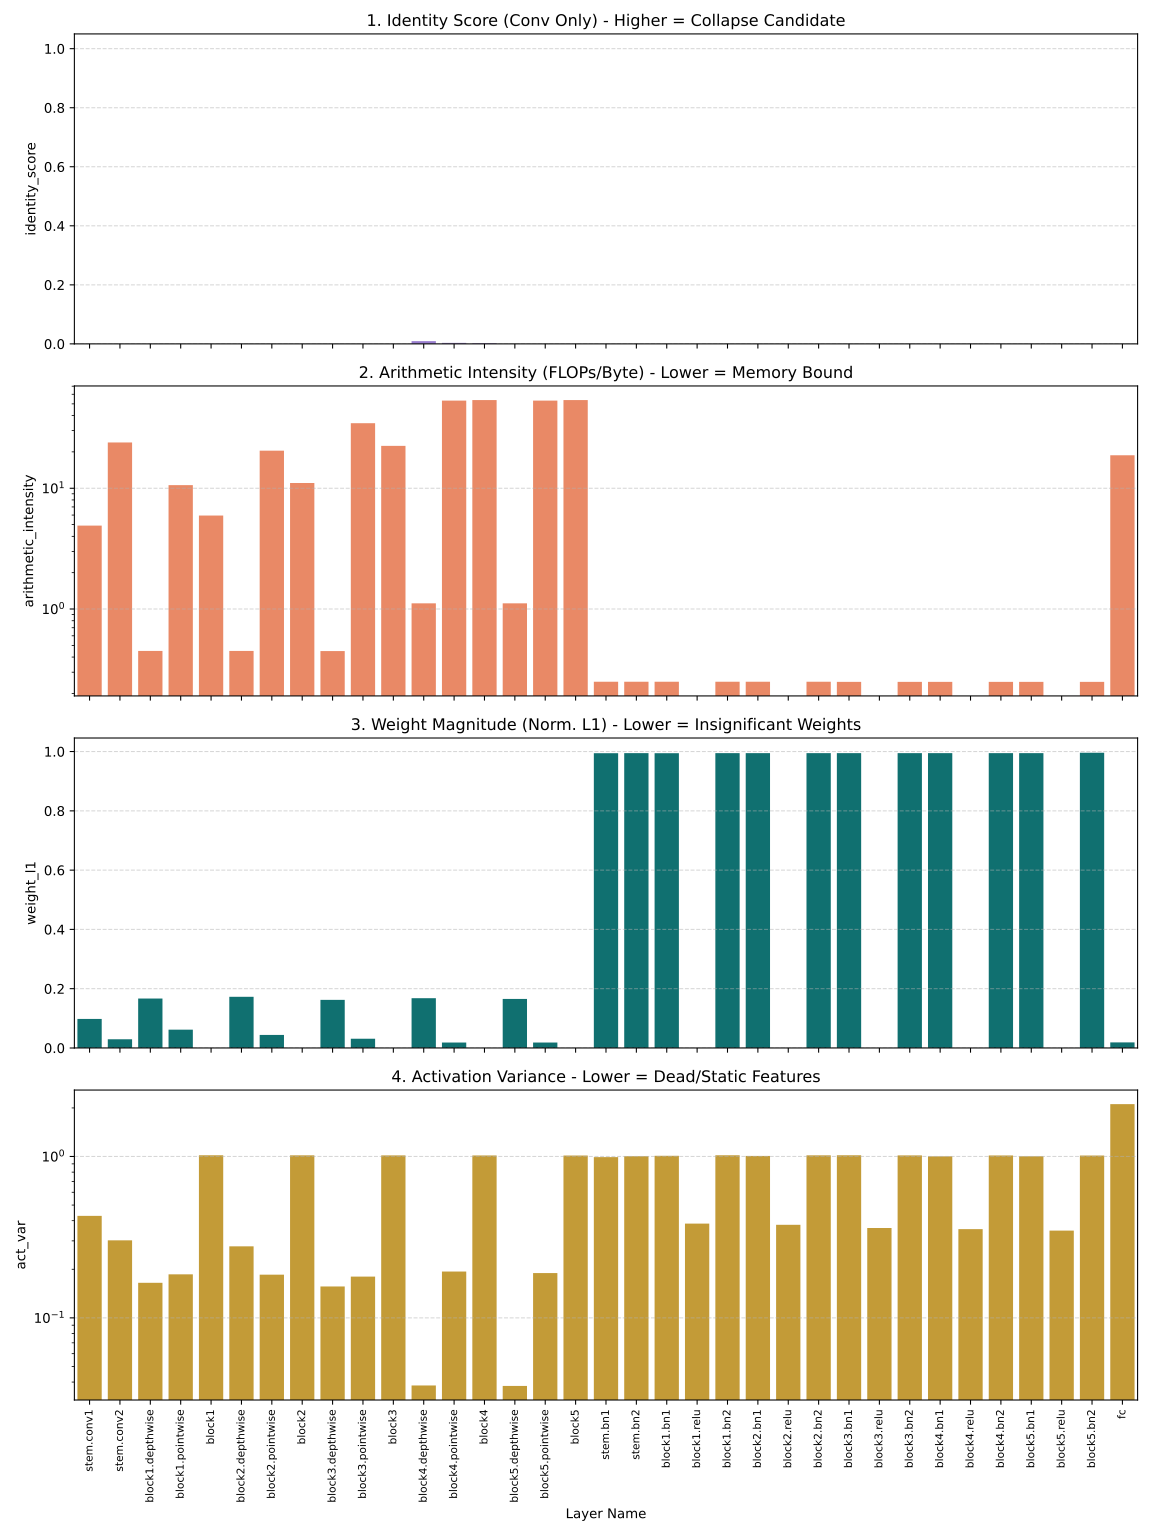

Data behind this chart, as committed beside it:
layer, layer_type, identity_score, arithmetic_intensity, weight_l1, act_var, flops
stem.conv1, Conv2d, 0.0, 4.908, 0.09793, 0.4286, 113246208
stem.bn1, BatchNorm2d, 0.8991, 0.25, 0.9945, 0.9908, 8388608
stem.conv2, Conv2d, 0.0, 23.93, 0.02936, 0.3022, 603979776
stem.bn2, BatchNorm2d, 0.7651, 0.25, 0.9946, 1.004, 4194304
block1.depthwise, Conv2d, 0.0, 0.4499, 0.1667, 0.1649, 4718592
block1.bn1, BatchNorm2d, 0.7959, 0.25, 0.9944, 1.009, 1048576
block1.relu, ReLU, 1.0, 0.0, 0.0, 0.3837, 0
block1.pointwise, Conv2d, 0.0, 10.61, 0.06165, 0.186, 67108864
block1.bn2, BatchNorm2d, 0.8208, 0.25, 0.9946, 1.017, 2097152
block1, SeparableConvBlock, 0.0, 5.941, 0.0, 1.017, 74973184
block2.depthwise, Conv2d, 0.0, 0.4496, 0.1725, 0.2776, 2359296
block2.bn1, BatchNorm2d, 0.9617, 0.2499, 0.9946, 1.008, 524288
block2.relu, ReLU, 1.0, 0.0, 0.0, 0.3774, 0
block2.pointwise, Conv2d, 0.0, 20.48, 0.04398, 0.1851, 67108864
block2.bn2, BatchNorm2d, 0.8061, 0.2499, 0.9946, 1.017, 1048576
block2, SeparableConvBlock, 0.0, 11.05, 0.0, 1.017, 71041024
block3.depthwise, Conv2d, 0.0, 0.4484, 0.1622, 0.1565, 1179648
block3.bn1, BatchNorm2d, 0.9061, 0.2495, 0.9946, 1.017, 262144
block3.relu, ReLU, 1.0, 0.0, 0.0, 0.3603, 0
block3.pointwise, Conv2d, 0.0, 34.56, 0.03113, 0.1801, 95420416
block3.bn2, BatchNorm2d, 0.7797, 0.2495, 0.9946, 1.016, 745472
block3, SeparableConvBlock, 0.0, 22.44, 0.0, 1.016, 97607680
block4.depthwise, Conv2d, 0.00923, 1.115, 0.168, 0.03809, 3354624
block4.bn1, BatchNorm2d, 0.877, 0.2495, 0.9946, 1.003, 745472
block4.relu, ReLU, 1.0, 0.0, 0.0, 0.3546, 0
block4.pointwise, Conv2d, 0.00344, 53.19, 0.01841, 0.1936, 271351808
block4.bn2, BatchNorm2d, 0.7913, 0.2495, 0.9946, 1.015, 745472
block4, SeparableConvBlock, 0.002346, 53.74, 0.0, 1.015, 276197376
block5.depthwise, Conv2d, -0.05635, 1.115, 0.1654, 0.03785, 3354624
block5.bn1, BatchNorm2d, 0.8692, 0.2495, 0.9946, 1.004, 745472
block5.relu, ReLU, 1.0, 0.0, 0.0, 0.3474, 0
block5.pointwise, Conv2d, -0.009339, 53.19, 0.01842, 0.1895, 271351808
block5.bn2, BatchNorm2d, 0.81, 0.2495, 0.9959, 1.013, 745472
block5, SeparableConvBlock, 3.208697307854891e-05, 53.74, 0.0, 1.013, 276197376
fc, Linear, 0.0, 18.76, 0.01882, 2.111, 37273600
